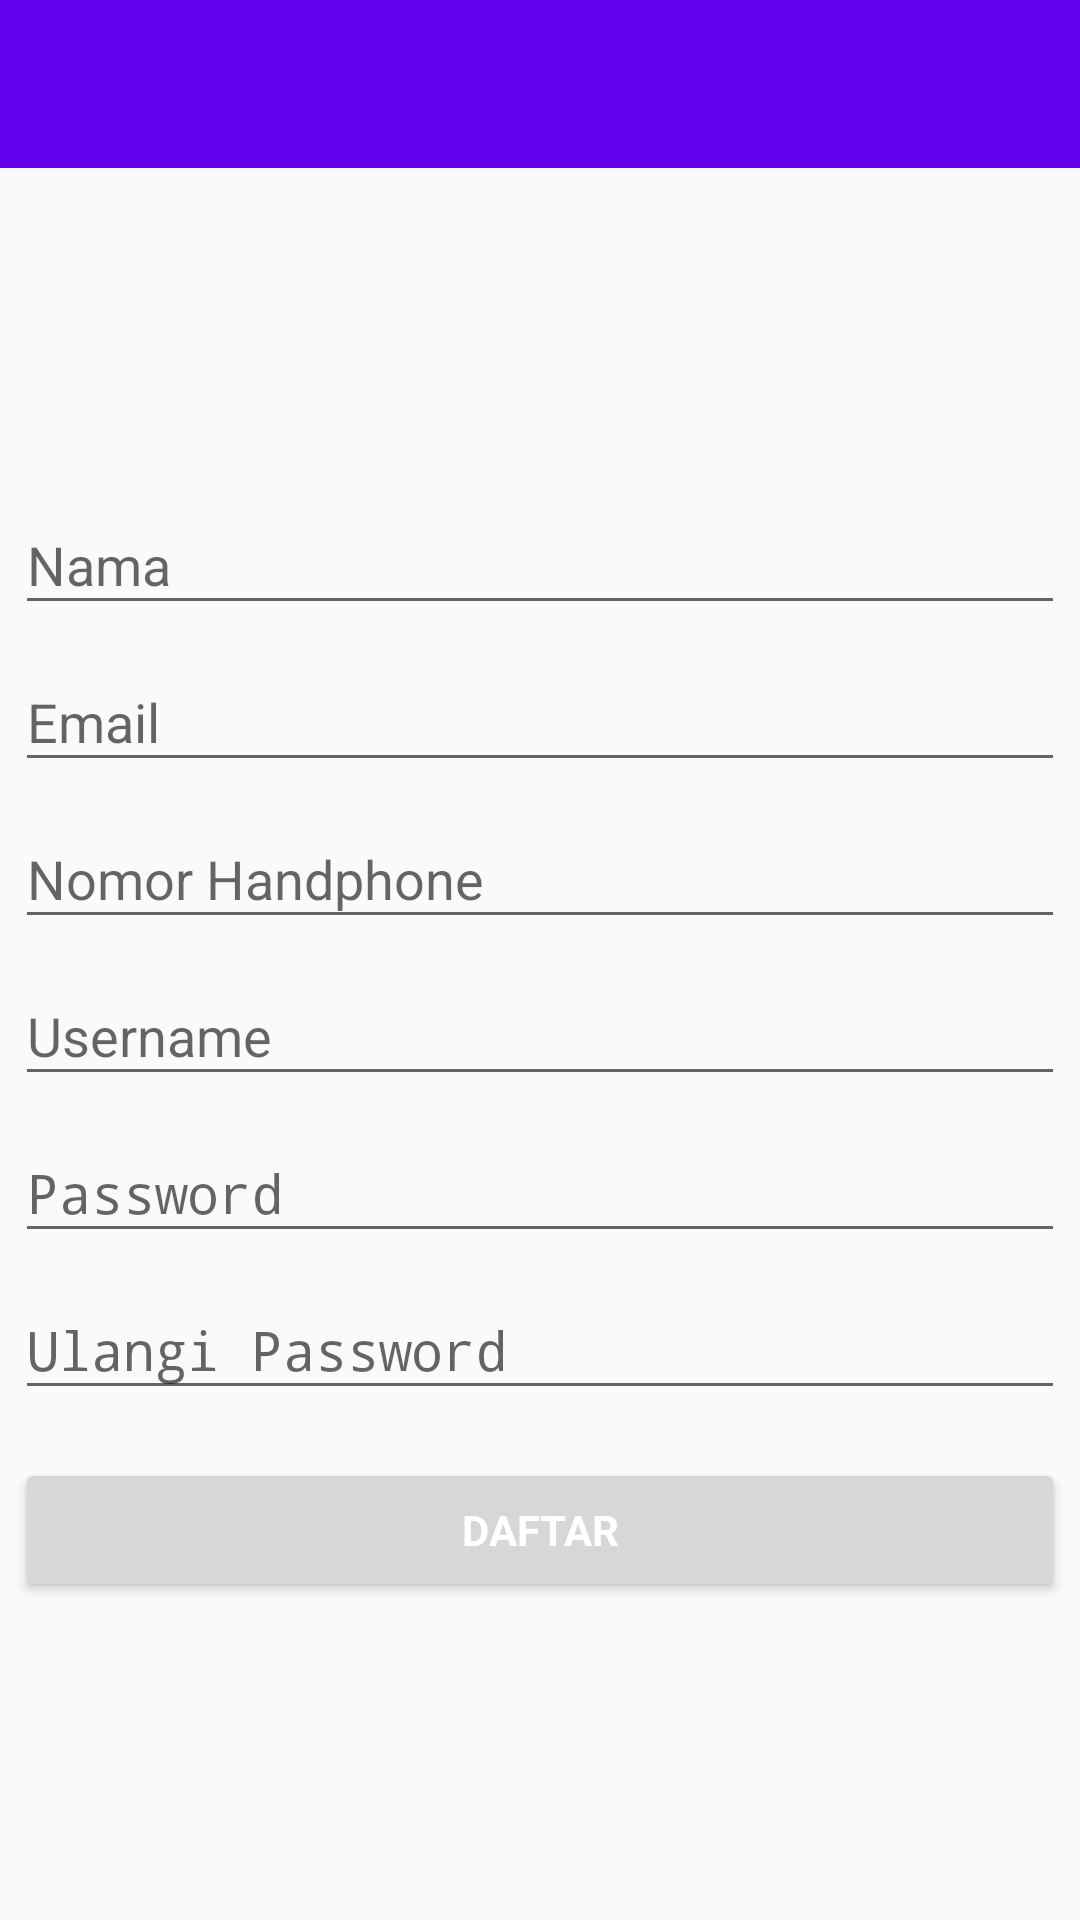

Here is an Android app screen rendered from its layout file. Give the layout XML and the strings, colors and styles it references.
<!-- AndroidManifest.xml: application theme AppTheme -->
<!-- res/layout/daftar_activity.xml -->
<?xml version="1.0" encoding="utf-8"?>
<LinearLayout xmlns:android="http://schemas.android.com/apk/res/android"
    xmlns:app="http://schemas.android.com/apk/res-auto"
    android:orientation="vertical"
    android:layout_width="match_parent"
    android:layout_height="match_parent">
    <android.support.design.widget.AppBarLayout android:layout_height="wrap_content"
        android:layout_width="match_parent" android:theme="@style/AppTheme.AppBarOverlay">

        <android.support.v7.widget.Toolbar android:id="@+id/toolbar"
            android:layout_width="match_parent" android:layout_height="?attr/actionBarSize"
            android:background="?attr/colorPrimary" app:popupTheme="@style/AppTheme.PopupOverlay" />

    </android.support.design.widget.AppBarLayout>

    <include layout="@layout/daftar_content" />

</LinearLayout>
<!-- res/layout/daftar_content.xml (included above) -->
<?xml version="1.0" encoding="utf-8"?>
<RelativeLayout xmlns:android="http://schemas.android.com/apk/res/android"
    xmlns:tools="http://schemas.android.com/tools"
    android:orientation="vertical" android:layout_width="match_parent"
    android:layout_height="match_parent"
    tools:showIn="@layout/daftar_activity"
    tools:context=".Daftar">

    <ProgressBar android:id="@+id/login_progress" style="?android:attr/progressBarStyleLarge"
        android:layout_width="wrap_content" android:layout_height="wrap_content"
        android:layout_marginBottom="8dp" android:visibility="gone" />

    <ImageView
        android:layout_width="100dp"
        android:layout_height="100dp"
        android:layout_gravity="center"
        android:src="@mipmap/ic_launcher"
        android:id="@+id/imageView"
        android:layout_below="@+id/login_progress"
        android:layout_centerHorizontal="true" />

    <LinearLayout
        android:layout_below="@id/imageView"
        android:orientation="vertical"
        android:layout_width="match_parent"
        android:layout_height="wrap_content">
        <android.support.design.widget.TextInputLayout android:layout_width="match_parent"
            android:layout_height="wrap_content"

            android:layout_marginLeft="@dimen/formleftmargin"
            android:layout_marginRight="@dimen/formrightmargin">

            <EditText android:id="@+id/daftar_nama" android:layout_width="match_parent"
                android:layout_height="wrap_content" android:hint="Nama"
                android:inputType="text" android:maxLines="1"
                android:singleLine="true"
                />
        </android.support.design.widget.TextInputLayout>

        <android.support.design.widget.TextInputLayout android:layout_width="match_parent"
            android:layout_height="wrap_content"
            android:layout_marginLeft="@dimen/formleftmargin"
            android:layout_marginRight="@dimen/formrightmargin">

            <EditText android:id="@+id/daftar_email" android:layout_width="match_parent"
                android:layout_height="wrap_content" android:hint="Email"
                android:inputType="textEmailAddress" android:maxLines="1"
                android:singleLine="true"
                />
        </android.support.design.widget.TextInputLayout>
        <android.support.design.widget.TextInputLayout android:layout_width="match_parent"
            android:layout_height="wrap_content"
            android:layout_marginLeft="@dimen/formleftmargin"
            android:layout_marginRight="@dimen/formrightmargin">

            <EditText android:id="@+id/daftar_hp" android:layout_width="match_parent"
                android:layout_height="wrap_content" android:hint="Nomor Handphone"
                android:inputType="text" android:maxLines="1"
                android:singleLine="true"
                />
        </android.support.design.widget.TextInputLayout>
        <android.support.design.widget.TextInputLayout android:layout_width="match_parent"
            android:layout_height="wrap_content"
            android:layout_marginLeft="@dimen/formleftmargin"
            android:layout_marginRight="@dimen/formrightmargin">

            <EditText android:id="@+id/daftar_username" android:layout_width="match_parent"
                android:layout_height="wrap_content" android:hint="Username"
                android:inputType="text" android:maxLines="1"
                android:singleLine="true"
                />
        </android.support.design.widget.TextInputLayout>
        <android.support.design.widget.TextInputLayout android:layout_width="match_parent"
            android:layout_height="wrap_content"
            android:layout_marginLeft="@dimen/formleftmargin"
            android:layout_marginRight="@dimen/formrightmargin">

            <EditText android:id="@+id/daftar_password" android:layout_width="match_parent"
                android:layout_height="wrap_content" android:hint="Password"
                android:inputType="textPassword" android:maxLines="1"
                android:singleLine="true"
                />
        </android.support.design.widget.TextInputLayout>
        <android.support.design.widget.TextInputLayout android:layout_width="match_parent"
            android:layout_height="wrap_content"
            android:layout_marginLeft="@dimen/formleftmargin"
            android:layout_marginRight="@dimen/formrightmargin">

            <EditText android:id="@+id/daftar_retype_password" android:layout_width="match_parent"
                android:layout_height="wrap_content" android:hint="Ulangi Password"
                android:inputType="textPassword" android:maxLines="1"
                android:singleLine="true"
                />
        </android.support.design.widget.TextInputLayout>

        <Button android:id="@+id/daftar_button" style="?android:textAppearanceSmall"
            android:layout_width="match_parent" android:layout_height="wrap_content"
            android:layout_marginTop="16dp" android:text="Daftar"
            android:textColor="#ffffff"
            android:textStyle="bold"
            android:layout_marginLeft="@dimen/formleftmargin"
            android:layout_marginRight="@dimen/formrightmargin"
            android:layout_below="@+id/li2"
            android:layout_toEndOf="@+id/login_progress" />
    </LinearLayout>


</RelativeLayout>
<!-- resources referenced by this layout -->
<resources>
  <dimen name="formleftmargin">5dp</dimen>
  <dimen name="formrightmargin">5dp</dimen>
  <style name="AppTheme.AppBarOverlay" parent="ThemeOverlay.AppCompat.Dark.ActionBar" />
  <style name="AppTheme.PopupOverlay" parent="ThemeOverlay.AppCompat.Light" />
  <style name="AppTheme" parent="Theme.AppCompat.Light.DarkActionBar">
          
          <item name="colorPrimary">@color/colorPrimary</item>
          <item name="colorPrimaryDark">@color/colorPrimaryDark</item>
          <item name="colorAccent">@color/colorAccent</item>
      </style>
  <!-- not gathered from this repository: default colours our renderer supplied (Android Studio template values) -->
  <color name="colorPrimary">#FF6200EE</color>
  <color name="colorPrimaryDark">#FF3700B3</color>
  <color name="colorAccent">#FF03DAC5</color>
</resources>
